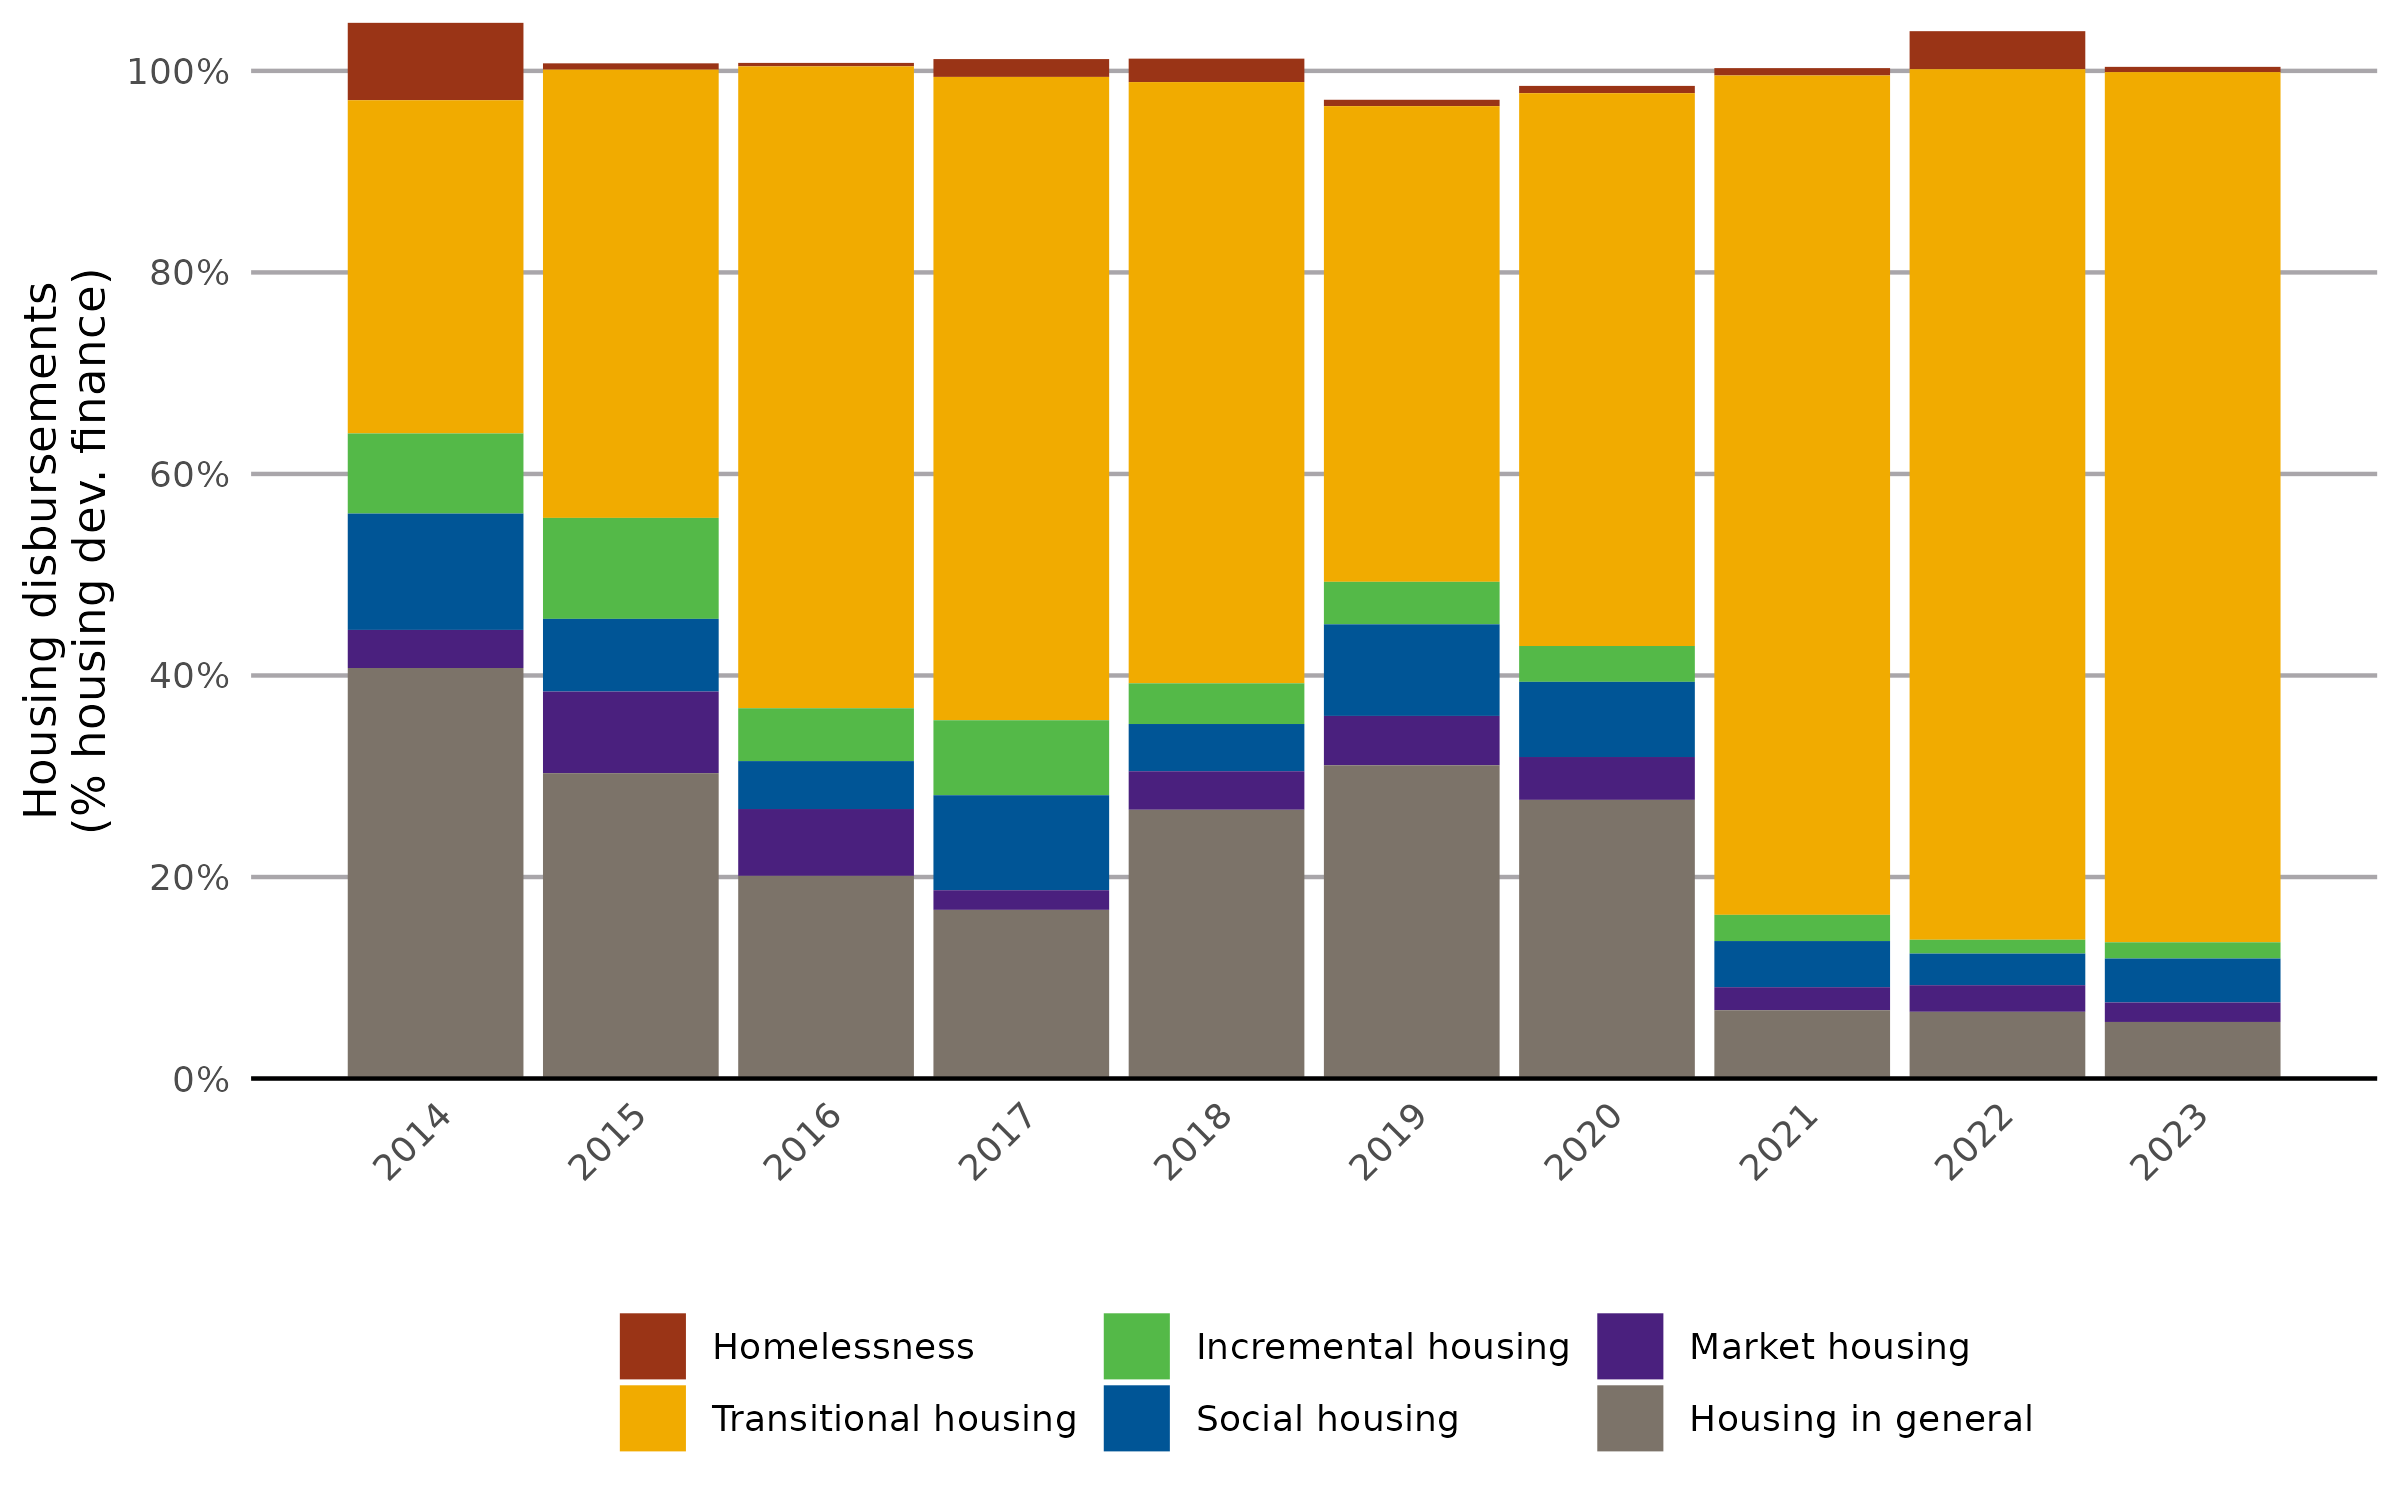

The table this chart was drawn from, first rows:
Year, Homelessness, Transitional housing, Incremental housing, Social housing, Market housing, Housing in general
2014, 0.07681, 0.3307, 0.07951, 0.1155, 0.03779, 0.4074
2015, 0.006256, 0.4448, 0.1002, 0.07211, 0.081, 0.3031
2016, 0.003441, 0.637, 0.05246, 0.04756, 0.06634, 0.2011
2017, 0.01771, 0.6384, 0.07442, 0.09428, 0.0195, 0.1674
2018, 0.02326, 0.5967, 0.0404, 0.04686, 0.03824, 0.2667
2019, 0.006321, 0.4721, 0.04217, 0.09092, 0.04893, 0.3109
2020, 0.007229, 0.5486, 0.03556, 0.0746, 0.04254, 0.2765
2021, 0.0073, 0.833, 0.02601, 0.04579, 0.02285, 0.06782
2022, 0.03774, 0.8639, 0.0137, 0.03139, 0.02642, 0.06623
2023, 0.005194, 0.8636, 0.01609, 0.04361, 0.01938, 0.05616
